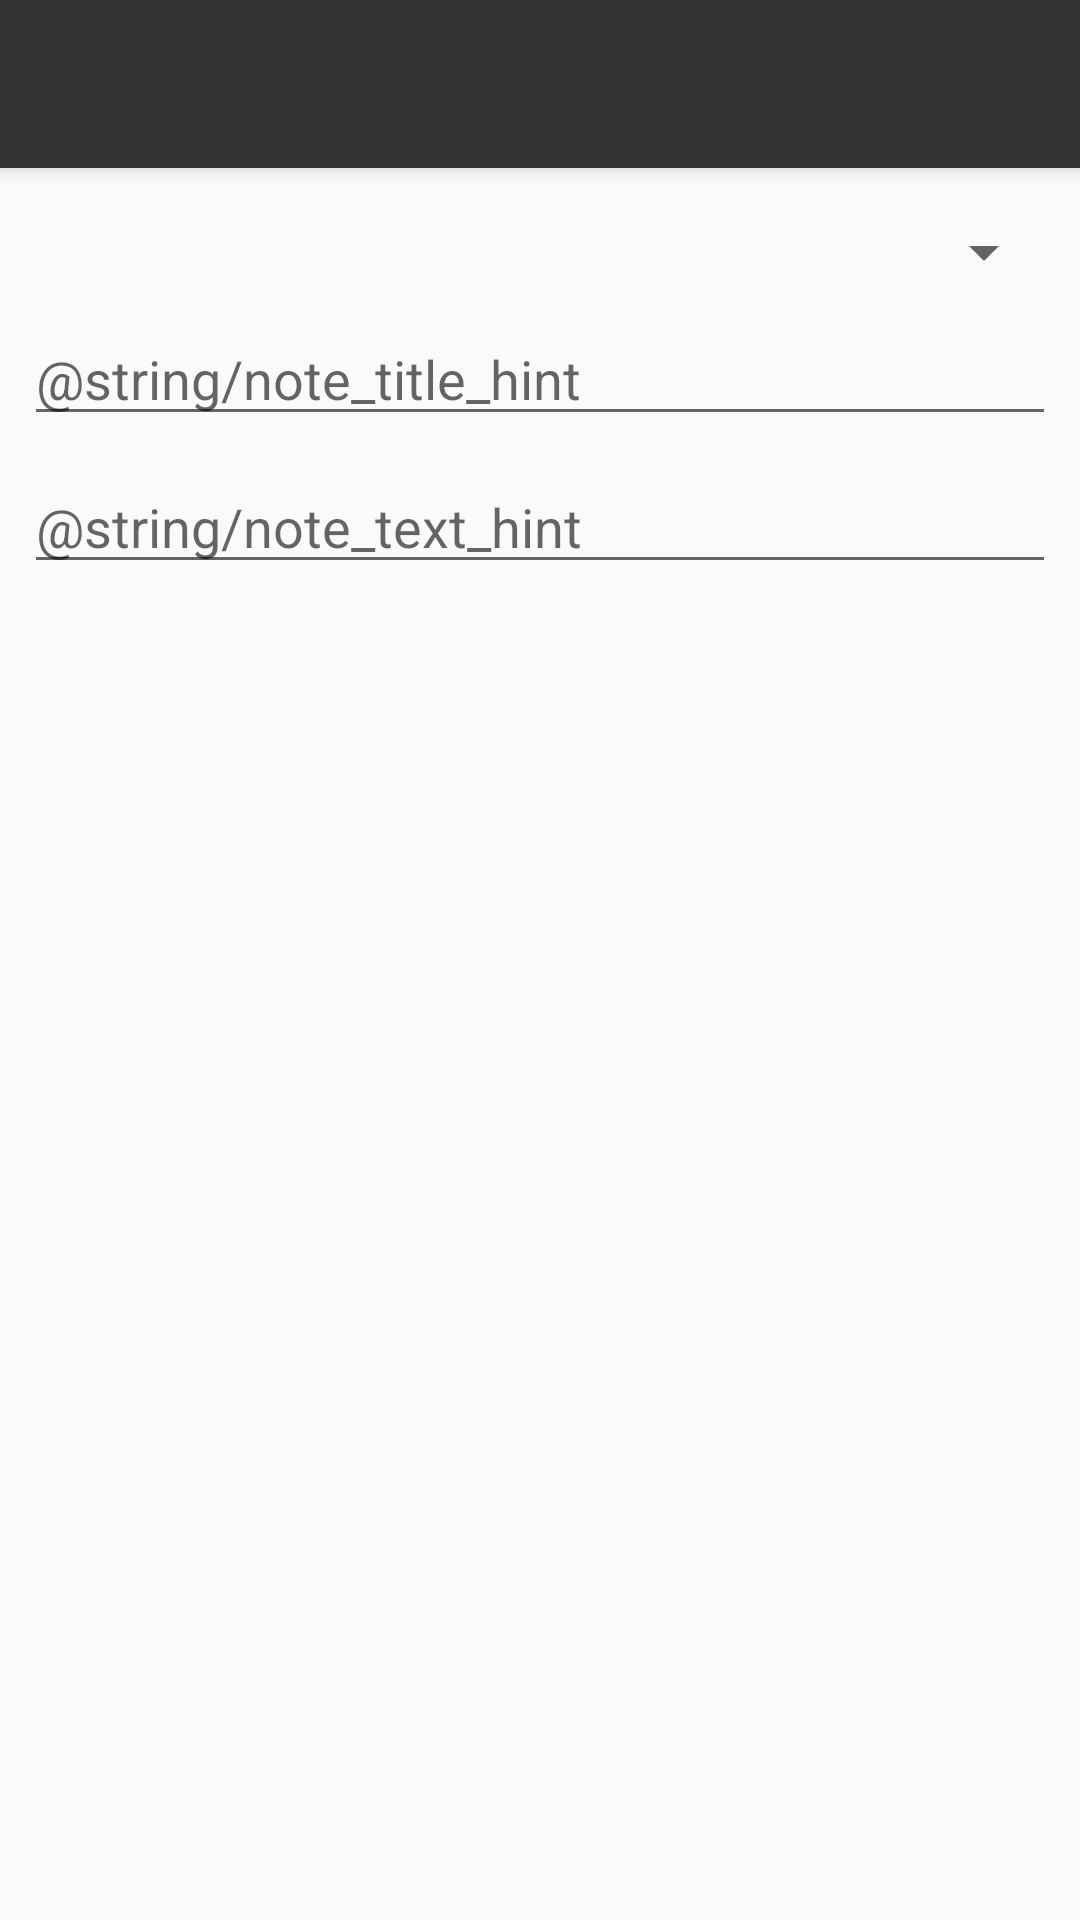

Reconstruct the res/layout file that produces this screen, plus the resources it refers to.
<!-- AndroidManifest.xml: activity theme AppTheme.NoActionBar -->
<!-- res/layout/activity_note.xml -->
<?xml version="1.0" encoding="utf-8"?>

<android.support.design.widget.CoordinatorLayout xmlns:android="http://schemas.android.com/apk/res/android"
    xmlns:app="http://schemas.android.com/apk/res-auto"
    xmlns:tools="http://schemas.android.com/tools"
    android:layout_width="match_parent"
    android:layout_height="match_parent"
    tools:context=".NoteActivity">

    <android.support.design.widget.AppBarLayout
        android:layout_width="match_parent"
        android:layout_height="wrap_content"
        android:theme="@style/AppTheme.AppBarOverlay">

        <android.support.v7.widget.Toolbar
            android:id="@+id/toolbar"
            android:layout_width="match_parent"
            android:layout_height="?attr/actionBarSize"
            android:background="?attr/colorPrimary"
            app:popupTheme="@style/AppTheme.PopupOverlay" />

    </android.support.design.widget.AppBarLayout>

    <include layout="@layout/content_note" />

</android.support.design.widget.CoordinatorLayout>
<!-- res/layout/content_note.xml (included above) -->
<?xml version="1.0" encoding="utf-8"?>

<androidx.constraintlayout.widget.ConstraintLayout xmlns:android="http://schemas.android.com/apk/res/android"
    xmlns:app="http://schemas.android.com/apk/res-auto"
    xmlns:tools="http://schemas.android.com/tools"
    android:layout_width="match_parent"
    android:layout_height="match_parent"
    app:layout_behavior="@string/appbar_scrolling_view_behavior"
    tools:context=".NoteActivity"
    tools:showIn="@layout/activity_note">

    <Spinner
        android:id="@+id/spinner_courses"
        android:layout_width="0dp"
        android:layout_height="wrap_content"
        android:layout_marginStart="8dp"
        android:layout_marginTop="16dp"
        android:layout_marginEnd="8dp"
        app:layout_constraintEnd_toEndOf="parent"
        app:layout_constraintHorizontal_bias="0.0"
        app:layout_constraintStart_toStartOf="parent"
        app:layout_constraintTop_toTopOf="parent" />

    <EditText
        android:id="@+id/text_note_title"
        android:layout_width="0dp"
        android:layout_height="wrap_content"
        android:layout_marginTop="8dp"
        android:ems="10"
        android:gravity="start|top"
        android:hint="@string/note_title_hint"
        android:inputType="textMultiLine"
        android:textColor="#0A080A"
        app:layout_constraintEnd_toEndOf="@+id/spinner_courses"
        app:layout_constraintStart_toStartOf="@+id/spinner_courses"
        app:layout_constraintTop_toBottomOf="@+id/spinner_courses" />

    <EditText
        android:id="@+id/text_note_text"
        android:layout_width="0dp"
        android:layout_height="wrap_content"
        android:layout_marginTop="8dp"
        android:ems="10"
        android:gravity="start|top"
        android:hint="@string/note_text_hint"
        android:inputType="textMultiLine"
        app:layout_constraintEnd_toEndOf="@+id/text_note_title"
        app:layout_constraintStart_toStartOf="@+id/text_note_title"
        app:layout_constraintTop_toBottomOf="@+id/text_note_title" />

</androidx.constraintlayout.widget.ConstraintLayout>
<!-- resources referenced by this layout -->
<resources>
  <style name="AppTheme.AppBarOverlay" parent="ThemeOverlay.AppCompat.Dark.ActionBar" />
  <style name="AppTheme.PopupOverlay" parent="ThemeOverlay.AppCompat.Light" />
  <style name="AppTheme.NoActionBar">
          <item name="windowActionBar">false</item>
          <item name="windowNoTitle">true</item>
      </style>
</resources>
